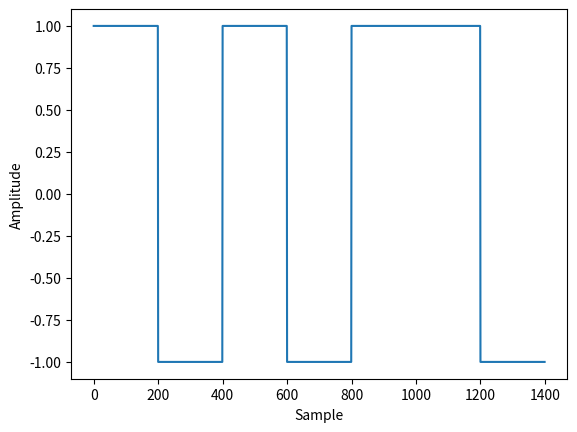

Reproduce this figure in Python.
import numpy as np  
import matplotlib.pyplot as plt                                                        
data_sequence = [1, 0, 1, 0, 1, 1, 0]
bits_per_sample = 200
nrz_signal = []
for bit in data_sequence:
  if bit == 1:
    nrz_signal.extend([1] * bits_per_sample)
  else:
    nrz_signal.extend([-1] * bits_per_sample)
nrz_signal = np.array(nrz_signal)
plt.plot(nrz_signal)
plt.xlabel('Sample')
plt.ylabel('Amplitude')
plt.show()
